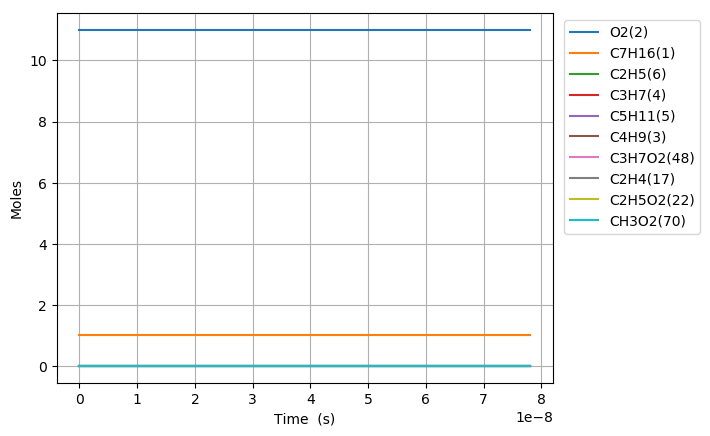

The data file committed next to this chart (first rows):
Time (s), Volume (m^3), N2, Ar, He, Ne, C7H16(1), O2(2), C2H5(6), HO2(16), C5H11(5), C3H7(4), C4H9(3), C6H13(10), CH3(11), C7H15(12), C7H15(7), C7H15(9), S(82), CH3O2(70), S(92), S(97), C3H7O2(48), C2H5O2(22)
0.0, 0.2356, 89.1, 0.0, 0.0, 0.0, 1.0, 11.0, 0.0, 0.0, 0.0, 0.0, 0.0, 0.0, 0.0, 0.0, 0.0, 0.0, 0.0, 0.0, 0.0, 0.0, 0.0, 0.0
1e-15, 0.2356, 89.1, 0.0, 0.0, 0.0, 1.0, 11.0, 3.0409724076736689e-18, 8.5005956256928112e-20, 3.0409723778323258e-18, 2.9377542370235685e-18, 2.9377542427272173e-18, 1.0859465656714391e-18, 1.0859467073129176e-18, 3.8027460688208309e-20, 3.1318975636147945e-20, 1.5659487818073612e-20, 1.3384302779359774e-26, 7.9115871752424802e-26, 1.1023156966345647e-26, 5.5115784831726959e-27, 5.2837193954692626e-26, 3.5318312613474785e-26
3.0000000000000002e-15, 0.2356, 89.1, 0.0, 0.0, 0.0, 1.0, 11.0, 7.5093399737963776e-18, 2.0991267262770247e-19, 7.5093398239806615e-18, 7.2544542141169521e-18, 7.2544542427515891e-18, 2.6816226178127545e-18, 2.6816233289106556e-18, 9.3904511172923621e-20, 7.7338666817964348e-20, 3.8669333408981277e-20, 6.7194636916167869e-26, 3.9719394866653359e-25, 5.5340727373986817e-26, 2.7670363686992766e-26, 2.6526427549551934e-25, 1.7731234370432821e-25
7e-15, 0.2356, 89.1, 0.0, 0.0, 0.0, 1.0, 11.0, 1.9673229147251779e-17, 5.4993654170264676e-19, 1.9673228225215249e-17, 1.9005470079163855e-17, 1.9005470255394743e-17, 7.0254042996190792e-18, 7.0254086760477163e-18, 2.460140571266804e-19, 2.0261432820344271e-19, 1.0130716410171905e-19, 4.1354687347993986e-25, 2.4445183943531641e-24, 3.4059246860034928e-25, 1.7029623430017071e-25, 1.6325613336117307e-24, 1.0912637446004262e-24
1.5e-14, 0.2356, 89.1, 0.0, 0.0, 0.0, 1, 11.0, 4.4001006156567115e-17, 1.2299844087071316e-18, 4.4001001780243715e-17, 4.250749864094112e-17, 4.2507499477396074e-17, 1.5712954262476047e-17, 1.5712975034586791e-17, 5.5023228079055925e-19, 4.5316494549734282e-19, 2.2658247274866645e-19, 1.9628401831150309e-24, 1.1602578118911318e-23, 1.6165730073695074e-24, 8.082865036847359e-25, 7.7487347670555917e-24, 5.1795382385857184e-24
3.1e-14, 0.2356, 89.1, 0.0, 0.0, 0.0, 1, 11.0, 9.2656554824816515e-17, 2.5900806581345367e-18, 9.2656535900541663e-17, 8.9511543091237596e-17, 8.9511546708257612e-17, 3.3088000585351624e-17, 3.3088090408747511e-17, 1.1586652551751267e-18, 9.5426335820062112e-19, 4.7713167910030218e-19, 8.4877510673349984e-24, 5.0172317338182106e-23, 6.9904186025923119e-24, 3.495209301296092e-24, 3.3507393695664019e-23, 2.2397572498272417e-23
6.300000000000001e-14, 0.2356, 89.1, 0.0, 0.0, 0.0, 1, 11.0, 1.8996763075979421e-16, 5.3102752186634946e-18, 1.8996755218213267e-16, 1.8351958129886328e-16, 1.8351959631740626e-16, 6.7837878821224349e-17, 6.7838251785581473e-17, 2.375517312422291e-18, 1.9564488962587349e-18, 9.7822444812936725e-19, 3.5242621251427947e-23, 2.0832608635714796e-22, 2.9025458206312534e-23, 1.4512729103156202e-23, 1.3912991814286253e-22, 9.2999570128062853e-23
1.2700000000000001e-13, 0.2356, 89.1, 0.0, 0.0, 0.0, 1, 11.0, 3.8458969702369704e-16, 1.0750672586421256e-17, 3.8458937690954256e-16, 3.7153545494276484e-16, 3.7153551612532609e-16, 1.3733677766525541e-16, 1.3733829705475721e-16, 4.8091658628349684e-18, 3.9607748244982745e-18, 1.9803874122492736e-18, 1.4357056620100755e-22, 8.486892787230219e-22, 1.1824341385812806e-22, 5.912170692906705e-23, 5.6679546014356325e-22, 3.7886718601777756e-22
2.55e-13, 0.2356, 89.1, 0.0, 0.0, 0.0, 1, 11.0, 7.7383348712754825e-16, 2.1631500308762174e-17, 7.7383219502325473e-16, 7.475663911493235e-16, 7.4756663809901783e-16, 2.7633114493685261e-16, 2.7633727766680219e-16, 9.676240723382424e-18, 7.9692461016064847e-18, 3.9846230508046205e-18, 5.7948336292712133e-22, 3.4256262169411987e-21, 4.7725869408515473e-22, 2.3862934704264244e-22, 2.2878058505665876e-21, 1.5292561338261888e-21
5.11e-13, 0.2356, 89.1, 0.0, 0.0, 0.0, 1, 11.0, 1.5523196976414749e-15, 4.3393287700953719e-17, 1.5523145059020926e-15, 1.4996250192706971e-15, 1.4996260114727085e-15, 5.5430615856927959e-16, 5.5433079927896006e-16, 1.9409501611736791e-17, 1.5985466435413376e-17, 7.9927332177183313e-18, 2.3282093101135698e-21, 1.3764245798715671e-20, 1.917509648449102e-21, 9.5875482422566538e-22, 9.1925225294765712e-21, 6.1446427616380397e-21
1e-12, 0.2356, 89.1, 0.0, 0.0, 0.0, 1, 11.0, 3.039344765550825e-15, 8.4962205981630532e-17, 3.0393246537920345e-15, 2.9361621141887532e-15, 2.9361659573660223e-15, 1.0852294558048117e-15, 1.0853249020537701e-15, 3.7998156092229644e-17, 3.1294941441259958e-17, 1.5647470720720649e-17, 9.0176103219742814e-21, 5.331923608104616e-20, 7.4269800429550474e-21, 3.7134900214948811e-21, 3.5610027721088023e-20, 2.3803234195601175e-20
1.023e-12, 0.2356, 89.1, 0.0, 0.0, 0.0, 1, 11.0, 3.1092866399105695e-15, 8.6917390277040694e-17, 3.1092658263921747e-15, 3.0037292986123019e-15, 3.0037332758845215e-15, 1.1102013082310227e-15, 1.1103000848018696e-15, 3.8872469084154666e-17, 3.2015018997772167e-17, 1.6007509498980473e-17, 9.3322447253951336e-21, 5.517969574667725e-20, 7.6861166872774125e-21, 3.843058343656828e-21, 3.685256886506975e-20, 2.4633801890859154e-20
2.047e-12, 0.2356, 89.1, 0.0, 0.0, 0.0, 1, 11.0, 6.2231986095444574e-15, 1.7396770660935081e-16, 6.2231152633159753e-15, 6.0118859518169935e-15, 6.0119018750398203e-15, 2.2217721454492955e-15, 2.2221676310121377e-15, 7.7784195020445019e-17, 6.4062577909198352e-17, 3.2031288955355946e-17, 3.7358511197609635e-20, 2.2095726299542323e-19, 3.0769543058913689e-20, 1.538477152974766e-20, 1.4757374863542095e-19, 9.8645271205180936e-20
4.095e-12, 0.2356, 89.1, 0.0, 0.0, 0.0, 1, 11.0, 1.2450934890240871e-14, 3.4807678410108153e-16, 1.2450601329049889e-14, 1.2027991653310694e-14, 1.2028055352073382e-14, 4.4440363577238075e-15, 4.4456186718430324e-15, 1.5555087645184086e-16, 1.2811156048739371e-16, 6.405578024973429e-17, 1.4941879444950559e-19, 8.8424966879527111e-19, 1.230716325156402e-19, 6.1535816262461196e-20, 5.9060953973918255e-19, 3.9479767459648598e-19
8.191e-12, 0.2356, 89.1, 0.0, 0.0, 0.0, 1, 11.0, 2.490605682571379e-14, 6.9632871924552687e-16, 2.4904722292952053e-14, 2.4059372772463062e-14, 2.4059627400278397e-14, 8.885058020515398e-15, 8.8913849290382401e-15, 3.1085768108150253e-16, 2.5602538068192039e-16, 1.2801269038888396e-16, 5.9705130575530943e-19, 3.537388511404014e-18, 4.9182071033452412e-19, 2.4591035524094005e-19, 2.3629675400843674e-18, 1.5795952254984012e-18
1e-11, 0.2356, 89.1, 0.0, 0.0, 0.0, 1, 11.0, 3.0406556600422907e-14, 8.5016416198672897e-16, 3.0404337959190146e-14, 2.9372303792527443e-14, 2.9372726715882228e-14, 1.0843344889362487e-14, 1.0853856732714438e-14, 3.7924979355657617e-16, 3.1235661055737089e-16, 1.5617830539930331e-16, 9.9126391488170584e-19, 5.880197087595197e-18, 8.1663755526327144e-19, 4.0831877794506166e-19, 3.9284334837402229e-18, 2.6261664650232858e-18
1.6383e-11, 0.2356, 89.1, 0.0, 0.0, 0.0, 1, 11.0, 4.9814898259885751e-14, 1.3929677169989412e-15, 4.9809560069526093e-14, 4.8118814959509713e-14, 4.8119831708419118e-14, 1.7753098943453672e-14, 1.7778377198643216e-14, 6.205692263528143e-16, 5.1111959579507159e-16, 2.5555979827465233e-16, 2.382230793850079e-18, 1.4146723976389174e-17, 1.9627436476790762e-18, 9.8137182499890826e-19, 9.4521311721621775e-18, 6.3189603964148487e-18
3.2767e-11, 0.2356, 89.1, 0.0, 0.0, 0.0, 1, 11, 9.9626971916085385e-14, 2.7867862769324007e-15, 9.9605623168727228e-14, 9.622442776096437e-14, 9.6228479872330088e-14, 3.5433367526310016e-14, 3.5534225150521361e-14, 1.2364171064014528e-15, 1.0183993463386217e-15, 5.0919967608649618e-16, 9.4794845153370585e-18, 5.6552392655789677e-17, 7.8132654013719309e-18, 3.9066327186166644e-18, 3.7802671377211702e-17, 2.5275163949092105e-17
6.5535e-11, 0.2356, 89.1, 0.0, 0.0, 0.0, 1, 11, 1.9922868665485449e-13, 5.5765860911104449e-15, 1.9914333273859298e-13, 1.9238263549984663e-13, 1.923987243016442e-13, 7.0572209636913556e-14, 7.0973569315387417e-14, 2.4540715797171221e-15, 2.0215209158164521e-15, 1.0107604796974987e-15, 3.7524232012600428e-17, 2.2591038677599942e-16, 3.0952212419239575e-17, 1.5476106477331075e-17, 1.511480896709513e-16, 1.0108461046382061e-16
9.8303e-11, 0.2356, 89.1, 0.0, 0.0, 0.0, 1, 11, 2.9880797309033209e-13, 8.3685490362555416e-15, 2.9862665884664343e-13, 2.8848789317997483e-13, 2.8852190704571489e-13, 1.0549090204076769e-13, 1.0634075582910607e-13, 3.6579396004520131e-15, 3.0133980137588362e-15, 1.5066990667023464e-15, 7.9166559964905209e-17, 4.7961423471451227e-16, 6.5335591664681299e-17, 3.2667796784597636e-17, 3.2109343766424644e-16, 2.1477824604265953e-16
9.999999999999999e-11, 0.2356, 89.1, 0.0, 0.0, 0.0, 1, 11, 3.0396385674174065e-13, 8.5132521823812189e-15, 3.0377591946431217e-13, 2.9346228527176193e-13, 2.9349752842439677e-13, 1.0728796100604434e-13, 1.0816863645843822e-13, 3.7195848949166492e-15, 3.0641931894845835e-15, 1.5320966577609341e-15, 8.2014495683550136e-17, 4.9711089244385385e-16, 6.7688729745324999e-17, 3.3844365896819776e-17, 3.3282354487491437e-16, 2.2262754311972329e-16
1.31071e-10, 0.2356, 89.1, 0.0, 0.0, 0.0, 1, 11, 3.9836483548830286e-13, 1.1162675549070055e-14, 3.9805563463908309e-13, 3.8454026799652141e-13, 3.845980186171054e-13, 1.4019097757063565e-13, 1.416359782580727e-13, 4.8482713676984635e-15, 3.9942208294225407e-15, 1.997110536241414e-15, 1.3415840299882198e-16, 8.174636633975196e-16, 1.1077320429080564e-16, 5.5386604486009148e-17, 5.4759441178278944e-16, 3.6634322342700042e-16
1.96607e-10, 0.2356, 89.1, 0.0, 0.0, 0.0, 1, 11, 5.9742594565616188e-13, 1.6756007690383756e-14, 5.9678613210134193e-13, 5.7652111088973036e-13, 5.7663974032790333e-13, 2.090827547004917e-13, 2.1205812622944801e-13, 7.1979245077310372e-15, 5.9305001565846318e-15, 2.9652503896063317e-15, 2.7472068223579824e-16, 1.6900278612524959e-15, 2.2701459528649281e-16, 1.1350730539928435e-16, 1.1331919252919399e-15, 7.5831505812392574e-16
2.62143e-10, 0.2356, 89.1, 0.0, 0.0, 0.0, 1, 11, 7.9640463001187195e-13, 2.2357299669963675e-14, 7.9531703912021205e-13, 7.683080342284551e-13, 7.6850829000817383e-13, 2.771831544984194e-13, 2.8221723704181454e-13, 9.4998131281959898e-15, 7.8276626818042458e-15, 3.9138319549182255e-15, 4.6237792677337323e-16, 2.870369332325679e-15, 3.8237255100827978e-16, 1.911862940180967e-16, 1.9263981055973076e-15, 1.2894466450255316e-15
3.2767900000000004e-10, 0.2356, 89.1, 0.0, 0.0, 0.0, 1, 11, 9.9529502941120675e-13, 2.7967122967477884e-14, 9.9363432033079056e-13, 9.5988762262699967e-13, 9.6019124137253053e-13, 3.4444562172790454e-13, 3.5209580453833358e-13, 1.1752098139949831e-14, 9.6841150368455474e-15, 4.8420585688615584e-15, 6.9893478432551409e-16, 4.379145314620043e-15, 5.7844039225998997e-16, 2.8922023358846283e-16, 2.9417483023470446e-15, 1.9695921623834025e-15
4.5875100000000005e-10, 0.2356, 89.1, 0.0, 0.0, 0.0, 1, 11, 1.3928056197311995e-12, 3.9212919194409938e-14, 1.3896160819620856e-12, 1.3424146455062498e-12, 1.3429883470559472e-12, 4.7646997717053836e-13, 4.9100230169352472e-13, 1.6114789958992649e-14, 1.3280035645872354e-14, 6.6400201459726491e-15, 1.3118558423259713e-15, 8.3937156020360952e-15, 1.0875592903451698e-15, 5.437797622066723e-16, 5.6508576223711906e-15, 3.7857041330940292e-15
5.898230000000001e-10, 0.2356, 89.1, 0.0, 0.0, 0.0, 1, 11, 1.7899580649414416e-12, 5.0493409709899039e-14, 1.7847335236543868e-12, 1.7241058908784448e-12, 1.7250309176962718e-12, 6.0523589846736298e-13, 6.2878847010570734e-13, 2.029776656546457e-14, 1.6727319414143019e-14, 8.3636637331372146e-15, 2.1018173833547584e-15, 1.3722456167250761e-14, 1.7453140318219867e-15, 8.7265727930785429e-16, 9.2578232502518285e-15, 6.2057468530766018e-15
7.208950000000001e-10, 0.2356, 89.1, 0.0, 0.0, 0.0, 1, 11, 2.1867526606689094e-12, 6.1808617601223252e-14, 2.1789887496684814e-12, 2.1049651432554267e-12, 2.1063186687374563e-12, 7.3082853603227129e-13, 7.6546587939705163e-13, 2.4313202736675116e-14, 2.0035373992401656e-14, 1.0017692946938555e-14, 3.056747774961337e-15, 2.0353372634210005e-14, 2.5422973621331387e-15, 1.2711491688871375e-15, 1.3759914098549828e-14, 9.2288726173972386e-15
8.519670000000002e-10, 0.2356, 89.1, 0.0, 0.0, 0.0, 1, 11, 2.5831896843379711e-12, 7.3158569201072655e-14, 2.5723838600007964e-12, 2.4849961347147817e-12, 2.4868513103211114e-12, 8.5333294701164206e-13, 9.0104625392363858e-13, 2.8172829794225598e-14, 2.3213306093478576e-14, 1.1606660834010011e-14, 4.1650147858890487e-15, 2.8274318952328329e-14, 3.4694031900924578e-15, 1.7347023852197752e-15, 1.9154402623941899e-14, 1.2854253058338494e-14
9.999999999999999e-10, 0.2356, 89.1, 0.0, 0.0, 0.0, 1, 11, 3.030496852044092e-12, 8.6019039285561689e-14, 3.0156532797704894e-12, 2.9132121225227612e-12, 2.9157174360349005e-12, 9.880706286801835e-13, 1.0528652365610961e-12, 3.2356832480907325e-14, 2.6655608705061207e-14, 1.3327813615767308e-14, 5.5888926794442517e-15, 3.8757630026612003e-14, 4.663340353308177e-15, 2.3316713739706497e-15, 2.6316935232215039e-14, 1.7672022351639476e-14
1.1141110000000003e-09, 0.2356, 89.1, 0.0, 0.0, 0.0, 1, 11, 3.3749919987284044e-12, 9.5962804803750815e-14, 3.3566013882399757e-12, 3.2425865005551051e-12, 3.245650432448695e-12, 1.0893782911031569e-12, 1.1689585420414034e-12, 3.5463842718409111e-14, 2.9209443109879882e-14, 1.4604731181167166e-14, 6.8027022493075997e-15, 4.7942127078410323e-14, 5.6833454211406625e-15, 2.84167424981031e-15, 3.261068415416637e-14, 2.1908780946858079e-14
1.3762550000000004e-09, 0.2356, 89.1, 0.0, 0.0, 0.0, 1, 11, 4.1653671316860536e-12, 1.1890633541293698e-13, 4.1374026422034257e-12, 3.9969049561688586e-12, 4.0014267964531542e-12, 1.3140106241725685e-12, 1.4326169320381037e-12, 4.2251714492956274e-14, 3.4779196155739997e-14, 1.7389603937100117e-14, 9.9346504141354334e-15, 7.263098047965722e-14, 8.3236830338867578e-15, 4.1618437222997582e-15, 4.9605383054480338e-14, 3.3362849666946845e-14
1.6383990000000006e-09, 0.2356, 89.1, 0.0, 0.0, 0.0, 1, 11, 4.9543172958868782e-12, 1.4198939222245988e-13, 4.9148049242693156e-12, 4.7479794822313089e-12, 4.7541796951404622e-12, 1.5278658102333394e-12, 1.6921159543043104e-12, 4.8610852478560927e-14, 3.9981504131322392e-14, 1.9990743932453498e-14, 1.3487074158977531e-14, 1.0224290424386606e-13, 1.1331487697282639e-14, 5.6657459875281155e-15, 7.0116426230589983e-14, 4.7209666044031595e-14
1.9005430000000007e-09, 0.2356, 89.1, 0.0, 0.0, 0.0, 1, 11, 5.741844660336484e-12, 1.6521220502305477e-13, 5.6888252651581887e-12, 5.4958361099762698e-12, 5.5039094930033261e-12, 1.7315293943935597e-12, 1.9475469170687745e-12, 5.4602443609615878e-14, 4.4865529596689238e-14, 2.2432727290714956e-14, 1.7399294739483045e-14, 1.3668321327579489e-13, 1.4657609418457706e-14, 7.3288049404393586e-15, 9.4122332438922337e-14, 6.3442526446072915e-14
2.162687000000001e-09, 0.2356, 89.1, 0.0, 0.0, 0.0, 1, 11, 6.5279513212460038e-12, 1.8857499743088943e-13, 6.4594801446260401e-12, 6.2404987335067872e-12, 6.2506175529260873e-12, 1.9255299422520736e-12, 2.198996380399048e-12, 6.0275352788588805e-14, 4.9471144583020304e-14, 2.473548492427774e-14, 2.1622850147411886e-14, 1.758620915712623e-13, 1.8262189566775415e-14, 9.1310896883182628e-15, 1.2160254053726464e-13, 8.2054921605760728e-14
2.6869750000000006e-09, 0.2356, 89.1, 0.0, 0.0, 0.0, 1, 11, 8.0959108377841172e-12, 2.3572140405546669e-13, 7.9907585991842107e-12, 7.7203330746568358e-12, 7.7349772304992036e-12, 2.2865045365737437e-12, 2.6902855431670569e-12, 7.0832109586949109e-14, 5.7984456093672602e-14, 2.8991961894903506e-14, 3.0838353737381525e-14, 2.6808799489148302e-13, 2.6169463500153013e-14, 1.3084697766889303e-14, 1.8690534775035868e-13, 1.2639249629406014e-13
3.1329306128606134e-09, 0.2356, 89.1, 0.0, 0.0, 0.0, 1, 11, 9.4251521374186246e-12, 2.7626649050586775e-13, 9.2828054888433336e-12, 8.9692155402464633e-12, 8.9880746223462062e-12, 2.5673960777818253e-12, 3.0963874629165614e-12, 7.9145237563723248e-14, 6.4628956175920649e-14, 3.2313957077485715e-14, 3.9322996086714121e-14, 3.6067418043835342e-13, 3.3492464119125837e-14, 1.6746142442653856e-14, 2.5320769003795397e-13, 1.7153829617954577e-13
3.578886225721226e-09, 0.2356, 89.1, 0.0, 0.0, 0.0, 1, 11, 1.0750309936876298e-11, 3.1721967286282086e-13, 1.0565332101029353e-11, 1.0209147778390055e-11, 1.0232470609108512e-11, 2.8264238476971382e-12, 3.4920667116692811e-12, 8.6988144791479289e-14, 7.0845465174067559e-14, 3.5421845099799069e-14, 4.8260286589596218e-14, 4.658309053422794e-13, 4.1243765452590984e-14, 2.0621694733845142e-14, 3.2929606770701059e-13, 2.2348305812451599e-13
4.024841838581839e-09, 0.2356, 89.1, 0.0, 0.0, 0.0, 1, 11, 1.2071394365950694e-11, 3.585820304407955e-13, 1.1838417143233624e-11, 1.1440227756395845e-11, 1.1468189535749654e-11, 3.0654582203289514e-12, 3.8776981315487878e-12, 9.4465528345775718e-14, 7.6724267702802676e-14, 3.836075610167838e-14, 5.7546372685955542e-14, 5.8316794615228714e-13, 4.9333136689093231e-14, 2.4666224580257363e-14, 4.1507575667530524e-13, 2.8219511310395333e-13
4.683816799289153e-09, 0.2356, 89.1, 0.0, 0.0, 0.0, 1, 11, 1.4016085174150468e-11, 4.204532301502723e-13, 1.3702497911887575e-11, 1.3243351878589865e-11, 1.3278350428699855e-11, 3.3856557541128069e-12, 4.4299044262502949e-12, 1.050159942771267e-13, 8.4942573671250541e-14, 4.2468940267396523e-14, 7.1737519294745247e-14, 7.7805418238213813e-13, 6.1755938530634791e-14, 3.087725835559965e-14, 5.5937296218087768e-13, 3.8127322668755851e-13
5.342791759996466e-09, 0.2356, 89.1, 0.0, 0.0, 0.0, 1, 11, 1.5951936301408766e-11, 4.8322365153653274e-13, 1.5546382516866726e-11, 1.5027644993514642e-11, 1.5069732943601999e-11, 3.67079091826191e-12, 4.9620711203611347e-12, 1.1513685106911764e-13, 9.2750693368823249e-14, 4.6371725920463592e-14, 8.632469901743621e-14, 9.9755465772702831e-13, 7.4589953318507415e-14, 3.7293692158067943e-14, 7.2433274686220664e-13, 4.9495737247897376e-13
6.00176672070378e-09, 0.2356, 89.1, 0.0, 0.0, 0.0, 1, 11, 1.7878980160876422e-11, 5.4689670429192782e-13, 1.737031692775219e-11, 1.67933876717439e-11, 1.6842457223343276e-11, 3.9251289029606107e-12, 5.475251319804635e-12, 1.2495735977649988e-13, 1.0026822930863437e-13, 5.0128909015434541e-14, 1.0117967991685916e-13, 1.2405685768090672e-12, 8.7715680589153117e-14, 4.3855730186090786e-14, 9.096663062563965e-13, 6.2314663281862212e-13
6.660741681411093e-09, 0.2356, 89.1, 0.0, 0.0, 0.0, 1, 11, 1.9797249125149791e-11, 6.1147576564462364e-13, 1.9174543858041928e-11, 1.8540851229439547e-11, 1.8596655532270158e-11, 4.1523926650101734e-12, 5.9704411599730679e-12, 1.3456466937150161e-13, 1.0757827488048882e-13, 5.3782039005862408e-14, 1.1621601039225399e-13, 1.5060528627843674e-12, 1.0105010377622918e-13, 5.0521823102246694e-14, 1.1150906442019466e-12, 7.657406563301616e-13
7.319716642118407e-09, 0.2356, 89.1, 0.0, 0.0, 0.0, 1, 11, 2.1706775610186463e-11, 6.7696418349479599e-13, 2.0959303100045931e-11, 2.0270300088409568e-11, 2.0332470219196723e-11, 4.3558492777129083e-12, 6.4485843496374926e-12, 1.4402035811839313e-13, 1.1474071788369679e-13, 5.7361067409592661e-14, 1.3137261420496951e-13, 1.7930175316827081e-12, 1.145333904820215e-13, 5.7262019473434541e-14, 1.3403277343971283e-12, 9.2263953653162952e-13
7.97869160282572e-09, 0.2356, 89.1, 0.0, 0.0, 0.0, 1, 11, 2.3607592090577355e-11, 7.4336527485306446e-13, 2.2724831441557632e-11, 2.1981992587060657e-11, 2.2050052022064023e-11, 4.5383675872978751e-12, 6.9105745862842573e-12, 1.533679003599019e-13, 1.2179869198365879e-13, 6.0887571287637008e-14, 1.4660638257918377e-13, 2.1005232843323703e-12, 1.2812244538626444e-13, 6.4054742298337419e-14, 1.5851043422308312e-12, 1.093743863159526e-12
8.637666563533032e-09, 0.2356, 89.1, 0.0, 0.0, 0.0, 1, 11, 2.5499731146258928e-11, 8.1068232747905673e-13, 2.4471362836348729e-11, 2.3676181838320553e-11, 2.3749558757409336e-11, 4.7024707171951344e-12, 7.3572587174892511e-12, 1.6263823449671754e-13, 1.2878348375451922e-13, 6.437720508489021e-14, 1.6188664963050918e-13, 2.4276783047645993e-12, 1.4178600700664666e-13, 7.0884337172241978e-14, 1.8491516067728015e-12, 1.2789546648073421e-12
9.296641524240345e-09, 0.2356, 89.1, 0.0, 0.0, 0.0, 1, 11, 2.7383225466932328e-11, 8.7891859879390357e-13, 2.619912833870755e-11, 2.5353115958754675e-11, 2.5431154350087241e-11, 4.8503679543529068e-12, 7.7894383257866353e-12, 1.7185215484825862e-13, 1.3571676483186433e-13, 6.7840816035543443e-14, 1.7719281838413173e-13, 2.7736366840615209e-12, 1.5550241792358336e-13, 7.7739956885098919e-14, 2.1322049919187485e-12, 1.4781734479205448e-12
9.955616484947657e-09, 0.2356, 89.1, 0.0, 0.0, 0.0, 1, 11, 2.9258107875541866e-11, 9.4807731571439841e-13, 2.7908356129892486e-11, 2.7013038587025887e-11, 2.7095007333966807e-11, 4.9840084522740962e-12, 8.207873024602261e-12, 1.8102414248443498e-13, 1.4261408795713131e-13, 7.1286191443480249e-14, 1.9251055907456183e-13, 3.137595112526107e-12, 1.6925613206817633e-13, 8.4613814146004535e-14, 2.4340040615452234e-12, 1.6913022066127132e-12
9.999999999999999e-09, 0.2356, 89.1, 0.0, 0.0, 0.0, 1, 11, 2.9384076886038837e-11, 9.5276855418178327e-13, 2.8022815917828871e-11, 2.7124232770648549e-11, 2.7206438256780234e-11, 4.9925406658503582e-12, 8.2355795754894717e-12, 1.8164065277534811e-13, 1.4307763623707575e-13, 7.1517735290460774e-14, 1.935424014048629e-13, 3.1627364584579071e-12, 1.7018352816015917e-13, 8.5077294986427367e-14, 2.4549983659425587e-12, 1.7061544968447336e-12
1.061459144565497e-08, 0.2356, 89.1, 0.0, 0.0, 0.0, 1, 11, 3.1124411339766787e-11, 1.0181616749161621e-12, 2.9599271555396004e-11, 2.8656189124988259e-11, 2.8741290299078893e-11, 5.1051020314746291e-12, 8.6132818971011028e-12, 1.9016390529763249e-13, 1.4948623310990159e-13, 7.471873160287886e-14, 2.078302811396064e-13, 3.5187914308262949e-12, 1.8303636957808236e-13, 9.1500508664046347e-14, 2.7542923648076854e-12, 1.9182434161467575e-12
1.1273566406362283e-08, 0.2356, 89.1, 0.0, 0.0, 0.0, 1, 11, 3.2982168992513825e-11, 1.0891748433547598e-12, 3.1272097200159078e-11, 3.0282803109279781e-11, 3.0370178757032395e-11, 5.2151615385303947e-12, 9.006346742394416e-12, 1.9927847409627306e-13, 1.563411513041113e-13, 7.8142421556020236e-14, 2.2314505289486495e-13, 3.9165013639048828e-12, 1.9683517500352535e-13, 9.839605539343751e-14, 3.0928172209563621e-12, 2.1589000233575723e-12
1.259151632777691e-08, 0.2356, 89.1, 0.0, 0.0, 0.0, 1, 11, 3.6672180219426976e-11, 1.2340001275081771e-12, 3.4564355736406092e-11, 3.3487344354413059e-11, 3.357648798835248e-11, 5.4072749887909178e-12, 9.7579886213032039e-12, 2.1744684537356803e-13, 1.7001716614689323e-13, 8.4972214774797758e-14, 2.5374523504505454e-13, 4.7587508872089195e-12, 2.2447059059139717e-13, 1.1220474150833972e-13, 3.8235846007567071e-12, 2.6809735871043505e-12
1.3777671257050073e-08, 0.2356, 89.1, 0.0, 0.0, 0.0, 1, 11, 3.9964299568135656e-11, 1.3675505779636763e-12, 3.7467698625323479e-11, 3.6317163651790199e-11, 3.640448334845766e-11, 5.5541105783597386e-12, 1.0398372985517128e-11, 2.3374408458131114e-13, 1.8230465378841099e-13, 9.1107835160402074e-14, 2.8123733650121884e-13, 5.5667147201357112e-12, 2.4936786103986355e-13, 1.2464375923951968e-13, 4.5411842258470877e-12, 3.1967825045514025e-12
1.496382618632324e-08, 0.2356, 89.1, 0.0, 0.0, 0.0, 1, 11, 4.3229253833946624e-11, 1.5041582803460739e-12, 4.0315768863261535e-11, 3.9096902518515454e-11, 3.9178934374524129e-11, 5.6815329353026949e-12, 1.1007823433839186e-11, 2.5000053804829938e-13, 1.9458489966296155e-13, 9.723917918166154e-14, 3.0867364538982076e-13, 6.4184880070903508e-12, 2.7427651754659022e-13, 1.3708705958035836e-13, 5.3141049242612116e-12, 3.7555416022927347e-12
1.6149981115596402e-08, 0.2356, 89.1, 0.0, 0.0, 0.0, 1, 11, 4.6467242767640578e-11, 1.6438406503663606e-12, 4.3109768355526643e-11, 4.1827808491241667e-11, 4.1900909390142987e-11, 5.7934893662733397e-12, 1.1589177485871276e-11, 2.6621779822842716e-13, 2.068609892566543e-13, 1.0336781942716343e-13, 3.3605288653263612e-13, 7.3110062128881066e-12, 2.9919337309650988e-13, 1.4953306980805624e-13, 6.140999509842708e-12, 4.3567020976434192e-12
1.7336136044869566e-08, 0.2356, 89.1, 0.0, 0.0, 0.0, 1, 11, 4.9678468054726913e-11, 1.7866148064170545e-12, 4.585087238346227e-11, 4.4511095890011102e-11, 4.4571474880273477e-11, 5.8930729621347284e-12, 1.2145005843208226e-11, 2.8239469154429271e-13, 2.1913259961682303e-13, 1.0949362035961726e-13, 3.6337653377441223e-13, 8.2414772897045129e-12, 3.2411864199321107e-13, 1.6198192531465529e-13, 7.0205547447824298e-12, 4.9997202360386547e-12
1.852229097414273e-08, 0.2356, 89.1, 0.0, 0.0, 0.0, 1, 11, 5.286313333601571e-11, 1.9324975754918638e-12, 4.8540230407317258e-11, 4.7147947909879317e-11, 4.7191688420738445e-11, 5.9827970161385512e-12, 1.2677644729029601e-11, 2.9853370385058801e-13, 2.314022687224813e-13, 1.1561787371071679e-13, 3.9064243104458464e-13, 9.2073491351741941e-12, 3.4904967845208579e-13, 1.7443233422392857e-13, 7.9514897453484318e-12, 5.684057255069262e-12
2.0259030300924736e-08, 0.2356, 89.1, 0.0, 0.0, 0.0, 1, 11, 5.7478557520126573e-11, 2.1517378973787514e-12, 5.2386909855662463e-11, 5.0927387591385234e-11, 5.0939482614887021e-11, 6.1005582140437579e-12, 1.3420071329054575e-11, 3.2210021862499181e-13, 2.4936837991639108e-13, 1.2458443929749341e-13, 4.3045649548005573e-13, 1.0680597384791515e-11, 3.8555861814696149e-13, 1.9266234956613087e-13, 9.404635779623443e-12, 6.7594753124071634e-12
2.1995769627706742e-08, 0.2356, 89.1, 0.0, 0.0, 0.0, 1, 11, 6.2038134668469645e-11, 2.3777287198132164e-12, 5.6128493857149172e-11, 5.4613245629208754e-11, 5.4584807153782353e-11, 6.2062660782078695e-12, 1.4123215972263856e-11, 3.4559322838594685e-13, 2.6733806681144387e-13, 1.3355166209477538e-13, 4.7014074464326487e-13, 1.2218215177148306e-11, 4.2207161109695482e-13, 2.1089171940332787e-13, 1.0961456114317439e-11, 7.9206741497174855e-12
2.3732508954488748e-08, 0.2356, 89.1, 0.0, 0.0, 0.0, 1, 11, 6.6542523979598954e-11, 2.610519586437225e-12, 5.9768304828650093e-11, 5.8208891557097946e-11, 5.8130829037333185e-11, 6.3032725480235035e-12, 1.4792199144764735e-11, 3.6901185000330137e-13, 2.853104140291549e-13, 1.4251914341203272e-13, 5.096970231795713e-13, 1.381446440471425e-11, 4.5858922671406871e-13, 2.2912084195610387e-13, 1.2618285920183987e-11, 9.1660210506574078e-12
... 21 more rows
